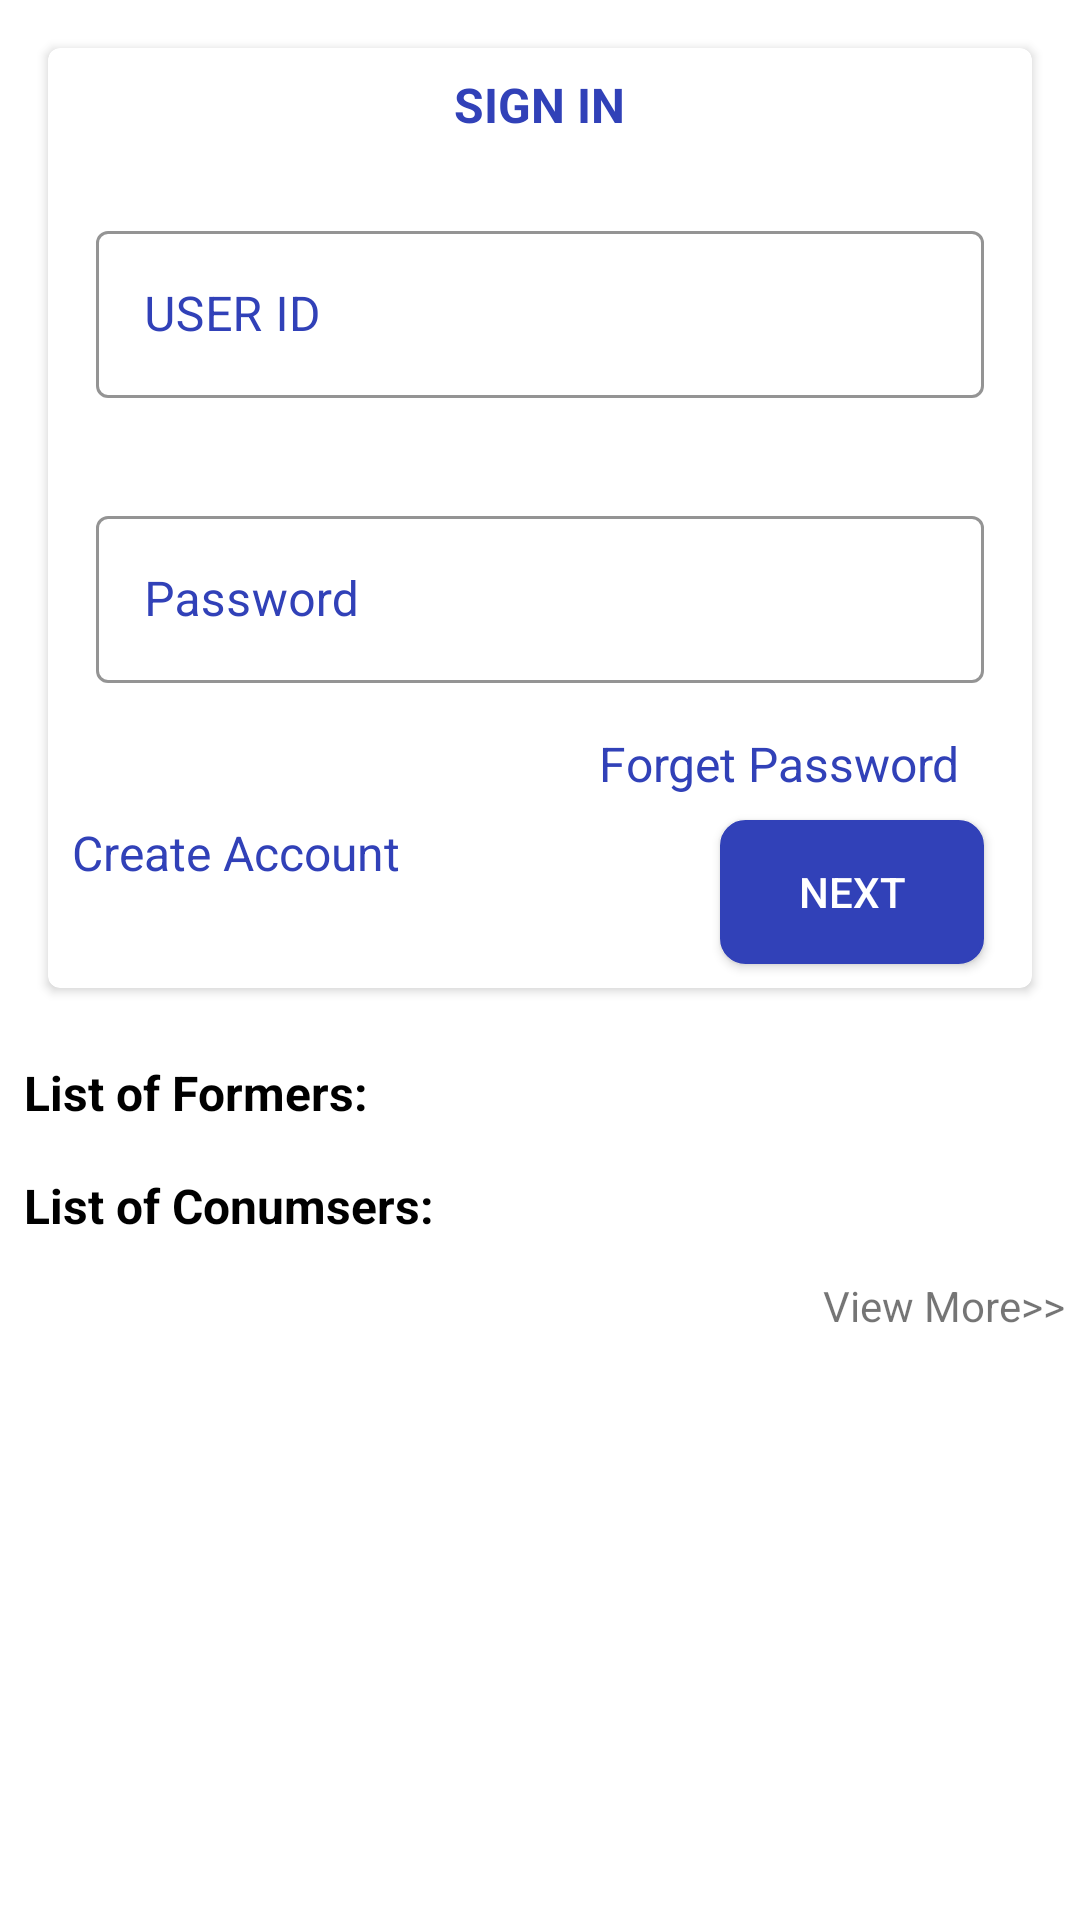

Here is an Android app screen rendered from its layout file. Give the layout XML and the strings, colors and styles it references.
<!-- AndroidManifest.xml: fallback theme Theme.MaterialComponents.DayNight.NoActionBar -->
<!-- res/layout/fragment_default.xml -->
<?xml version="1.0" encoding="utf-8"?>
<ScrollView xmlns:android="http://schemas.android.com/apk/res/android"
    xmlns:tools="http://schemas.android.com/tools"
    android:layout_width="match_parent"
    android:layout_height="match_parent"
    xmlns:app="http://schemas.android.com/apk/res-auto"
    tools:context=".Fragments.DefaultFragment">

    <RelativeLayout
        android:layout_width="match_parent"
        android:layout_height="match_parent">
       

        <androidx.cardview.widget.CardView
            android:id="@+id/crd_sign_in"
            android:layout_width="match_parent"
            android:layout_height="wrap_content"
            app:cardCornerRadius="4dp"
            android:backgroundTint="@android:color/white"
            android:layout_margin="@dimen/d16">
            <RelativeLayout
                android:layout_width="match_parent"
                android:layout_height="match_parent">
                <TextView
                    android:id="@+id/txt_sign_in"
                    android:layout_width="wrap_content"
                    android:layout_height="wrap_content"
                    android:layout_centerHorizontal="true"
                    android:text="@string/sign_in"
                    android:textAppearance="@style/text_apperence"
                    android:layout_margin="@dimen/d8"/>
                <com.google.android.material.textfield.TextInputLayout
                    android:id="@+id/txt_user_id"
                    android:layout_width="match_parent"
                    android:layout_height="wrap_content"
                    style="@style/MyTextInputLayout"
                    android:layout_below="@+id/txt_sign_in"
                    app:hintTextAppearance="@style/text_apperence">
                    <com.google.android.material.textfield.TextInputEditText
                        android:id="@+id/edit_txt_user_id"
                        android:layout_width="match_parent"
                        android:layout_height="wrap_content"
                        android:textColor="@android:color/black"
                        android:hint="USER ID" />
                </com.google.android.material.textfield.TextInputLayout>
                <com.google.android.material.textfield.TextInputLayout
                    android:id="@+id/txt_user_password"
                    android:layout_width="match_parent"
                    android:layout_height="wrap_content"
                    style="@style/MyTextInputLayout"
                    app:hintTextAppearance="@style/text_apperence"
                    android:layout_below="@+id/txt_user_id">
                    <com.google.android.material.textfield.TextInputEditText
                        android:id="@+id/edit_txt_user_password"
                        android:layout_width="match_parent"
                        android:layout_height="wrap_content"
                        app:hintTextAppearance="@style/text_apperence"
                        android:textColor="@android:color/black"
                        android:hint="Password"/>
                </com.google.android.material.textfield.TextInputLayout>
                <TextView
                    android:id="@+id/txt_forget"
                    android:layout_width="wrap_content"
                    android:layout_height="wrap_content"
                    android:layout_below="@+id/txt_user_password"
                    android:layout_alignParentRight="true"
                    android:text="Forget Password"
                    android:layout_marginRight="24dp"
                    android:textAppearance="@style/text_apperence"/>
                <Button
                    android:id="@+id/btn_sign_in"
                    android:layout_width="wrap_content"
                    android:layout_height="wrap_content"
                    android:text="Next"
                    android:textColor="@android:color/white"
                    android:background="@drawable/corner_button_shape"
                    android:layout_alignParentRight="true"
                    android:layout_marginRight="@dimen/d16"
                    android:layout_marginTop="@dimen/d8"
                    android:layout_marginBottom="@dimen/d8"
                    android:layout_below="@id/txt_forget"/>
                <TextView
                    android:layout_width="wrap_content"
                    android:layout_height="wrap_content"
                    android:layout_below="@+id/txt_forget"
                    android:text="Create Account"
                    android:layout_margin="@dimen/d8"
                    android:textAppearance="@style/text_apperence"/>
            </RelativeLayout>
        </androidx.cardview.widget.CardView>
        <TextView
            android:id="@+id/txt_formers_list"
            android:layout_width="wrap_content"
            android:layout_height="wrap_content"
            android:text="@string/list_of_formers"
            android:textSize="16sp"
            android:textColor="@android:color/black"
            android:layout_margin="@dimen/s8"
            android:layout_below="@+id/crd_sign_in"/>
        <androidx.recyclerview.widget.RecyclerView
            android:id="@+id/rcv_former"
            android:layout_width="match_parent"
            android:layout_height="wrap_content"
            android:layout_below="@+id/txt_formers_list"/>
        <TextView
            android:id="@+id/txt_consumer_list"
            android:layout_width="wrap_content"
            android:layout_height="wrap_content"
            android:text="@string/list_of_conumsers"
            android:layout_below="@+id/rcv_former"
            android:layout_margin="@dimen/s8"
            android:textColor="@android:color/black"
            android:textSize="@dimen/s16" />
        <androidx.recyclerview.widget.RecyclerView
            android:id="@+id/rcv_consumer"
            android:layout_width="match_parent"
            android:layout_height="wrap_content"
            android:layout_below="@id/txt_consumer_list"/>
        <TextView
            android:id="@+id/txt_consumer_more"
            android:layout_width="wrap_content"
            android:layout_height="wrap_content"
            android:text="View More>>"
            android:layout_margin="5sp"
            android:layout_below="@+id/rcv_consumer"
            android:layout_alignParentRight="true"/>

    </RelativeLayout>

</ScrollView>
<!-- resources referenced by this layout -->
<resources>
  <dimen name="d16">16dp</dimen>
  <dimen name="d8">8dp</dimen>
  <dimen name="s16">16sp</dimen>
  <dimen name="s8">8sp</dimen>
  <!-- drawable corner_button_shape (drawable) -->
  <?xml version="1.0" encoding="utf-8"?>
  <shape xmlns:android="http://schemas.android.com/apk/res/android"
      android:shape="rectangle">
  <stroke android:color="@color/colorPrimary"
      android:width="1dp"/>
      <corners android:radius="8dp"/>
      <solid android:color="@color/colorPrimary"/>
  </shape>
  <string name="list_of_conumsers" translatable="false"><b>List of Conumsers:</b></string>
  <string name="list_of_formers" translatable="false"><b>List of Formers:</b></string>
  <string name="sign_in"><b>SIGN IN</b></string>
  <style name="MyTextInputLayout" parent="Widget.MaterialComponents.TextInputLayout.OutlinedBox">
          <item name="android:textColorHint">@color/colorPrimary</item>
          <item name="android:textSize">14sp</item>
          <item name="android:padding">8dp</item>
          <item name="android:layout_margin">8dp</item>
          <item name="boxStrokeColor">@color/colorPrimary</item>
          <item name="android:colorActivatedHighlight">@color/colorPrimary</item>
      </style>
  <style name="text_apperence" parent="@android:style/TextAppearance">
          <item name="android:textAllCaps">false</item>
          <item name="android:color">@color/colorPrimary</item>
          <item name="android:textColor">@color/colorPrimary</item>
          <item name="android:colorControlHighlight">@color/colorPrimary</item>
          <item name="android:colorActivatedHighlight">@color/colorPrimary</item>
  
      </style>
  <color name="colorPrimary">#3141B8</color>
</resources>
